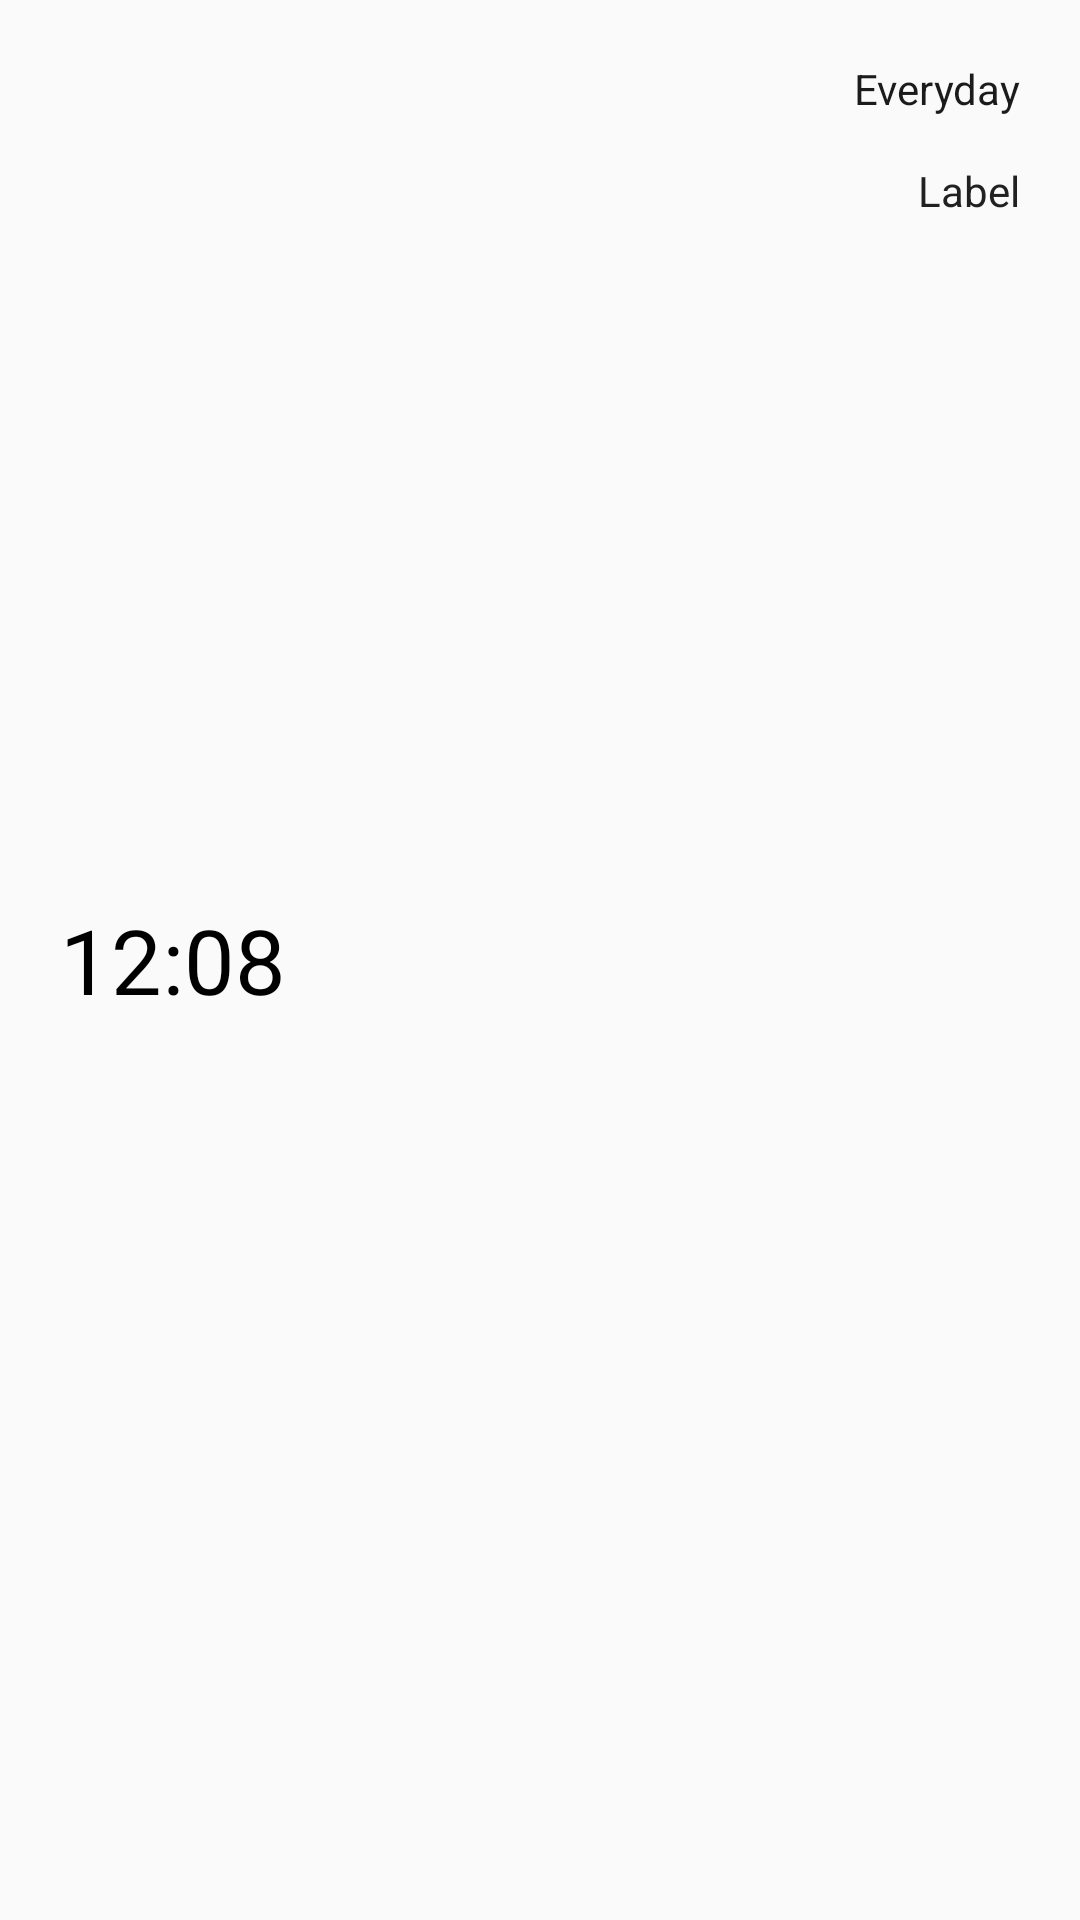

The Android layout XML behind this screen, and the referenced resources:
<!-- AndroidManifest.xml: application theme AppTheme -->
<!-- res/layout/alarm_custom_row.xml -->
<?xml version="1.0" encoding="utf-8"?>
<RelativeLayout xmlns:android="http://schemas.android.com/apk/res/android"
    android:layout_width="match_parent"
    android:layout_height="80dp"
    android:background="@drawable/custom_bg"
    android:clickable="true"
    android:id="@+id/relative_alarm"
    android:layout_marginTop="0.1dip"
    android:orientation="vertical">

    <TextView
        android:layout_width="wrap_content"
        android:layout_height="wrap_content"
        android:textSize="30dp"
        android:textColor="#000000"
        android:id="@+id/alarm_recycler_view_time"
        android:layout_centerVertical="true"

        android:layout_marginStart="20dp"
        android:text="12:08"/>
    <TextView
        android:layout_width="wrap_content"
        android:layout_height="wrap_content"
        android:id="@+id/alarm_recycler_view_occurence"
        android:layout_alignParentEnd="true"
        android:textColor="#1a1b1a"
        android:layout_marginTop="20dp"
        android:layout_marginEnd="20dp"
        android:text="Everyday"/>

    <TextView
        android:layout_width="wrap_content"
        android:layout_height="wrap_content"
        android:id="@+id/alarm_recycler_view_title"
        android:layout_below="@+id/alarm_recycler_view_occurence"
        android:layout_marginTop="15dp"
        android:layout_marginEnd="20dp"
        android:textColor="#212121"
        android:layout_alignParentEnd="true"


        android:text="Label"/>


</RelativeLayout>
<!-- resources referenced by this layout -->
<resources>
  <!-- drawable custom_bg (drawable) -->
  <?xml version="1.0" encoding="utf-8"?>
  <selector xmlns:android="http://schemas.android.com/apk/res/android">
  
      <item android:state_pressed="true">
          <shape>
              <color android:name="@color/set_alarm_ripple_color_bg" />
  
  
          </shape>
  
  
      </item>
  
      <item>
          <shape>
              <color android:name="@color/set_alarm_rv_bg" />
  
  
          </shape>
  
  
      </item>
  
  
  </selector>
  <style name="AppTheme" parent="Theme.AppCompat.Light.NoActionBar">
          
          <item name="colorPrimary">@color/colorPrimary</item>
          <item name="colorPrimaryDark">@color/colorPrimaryDark</item>
          <item name="colorAccent">@color/colorAccent</item>
  
  
      </style>
  <color name="set_alarm_ripple_color_bg">#6b6b6e</color>
  <color name="set_alarm_rv_bg">#f3f3f5</color>
  <color name="colorPrimary">#212121</color>
  <color name="colorPrimaryDark">#000000</color>
  <color name="colorAccent">#ffc107</color>
</resources>
